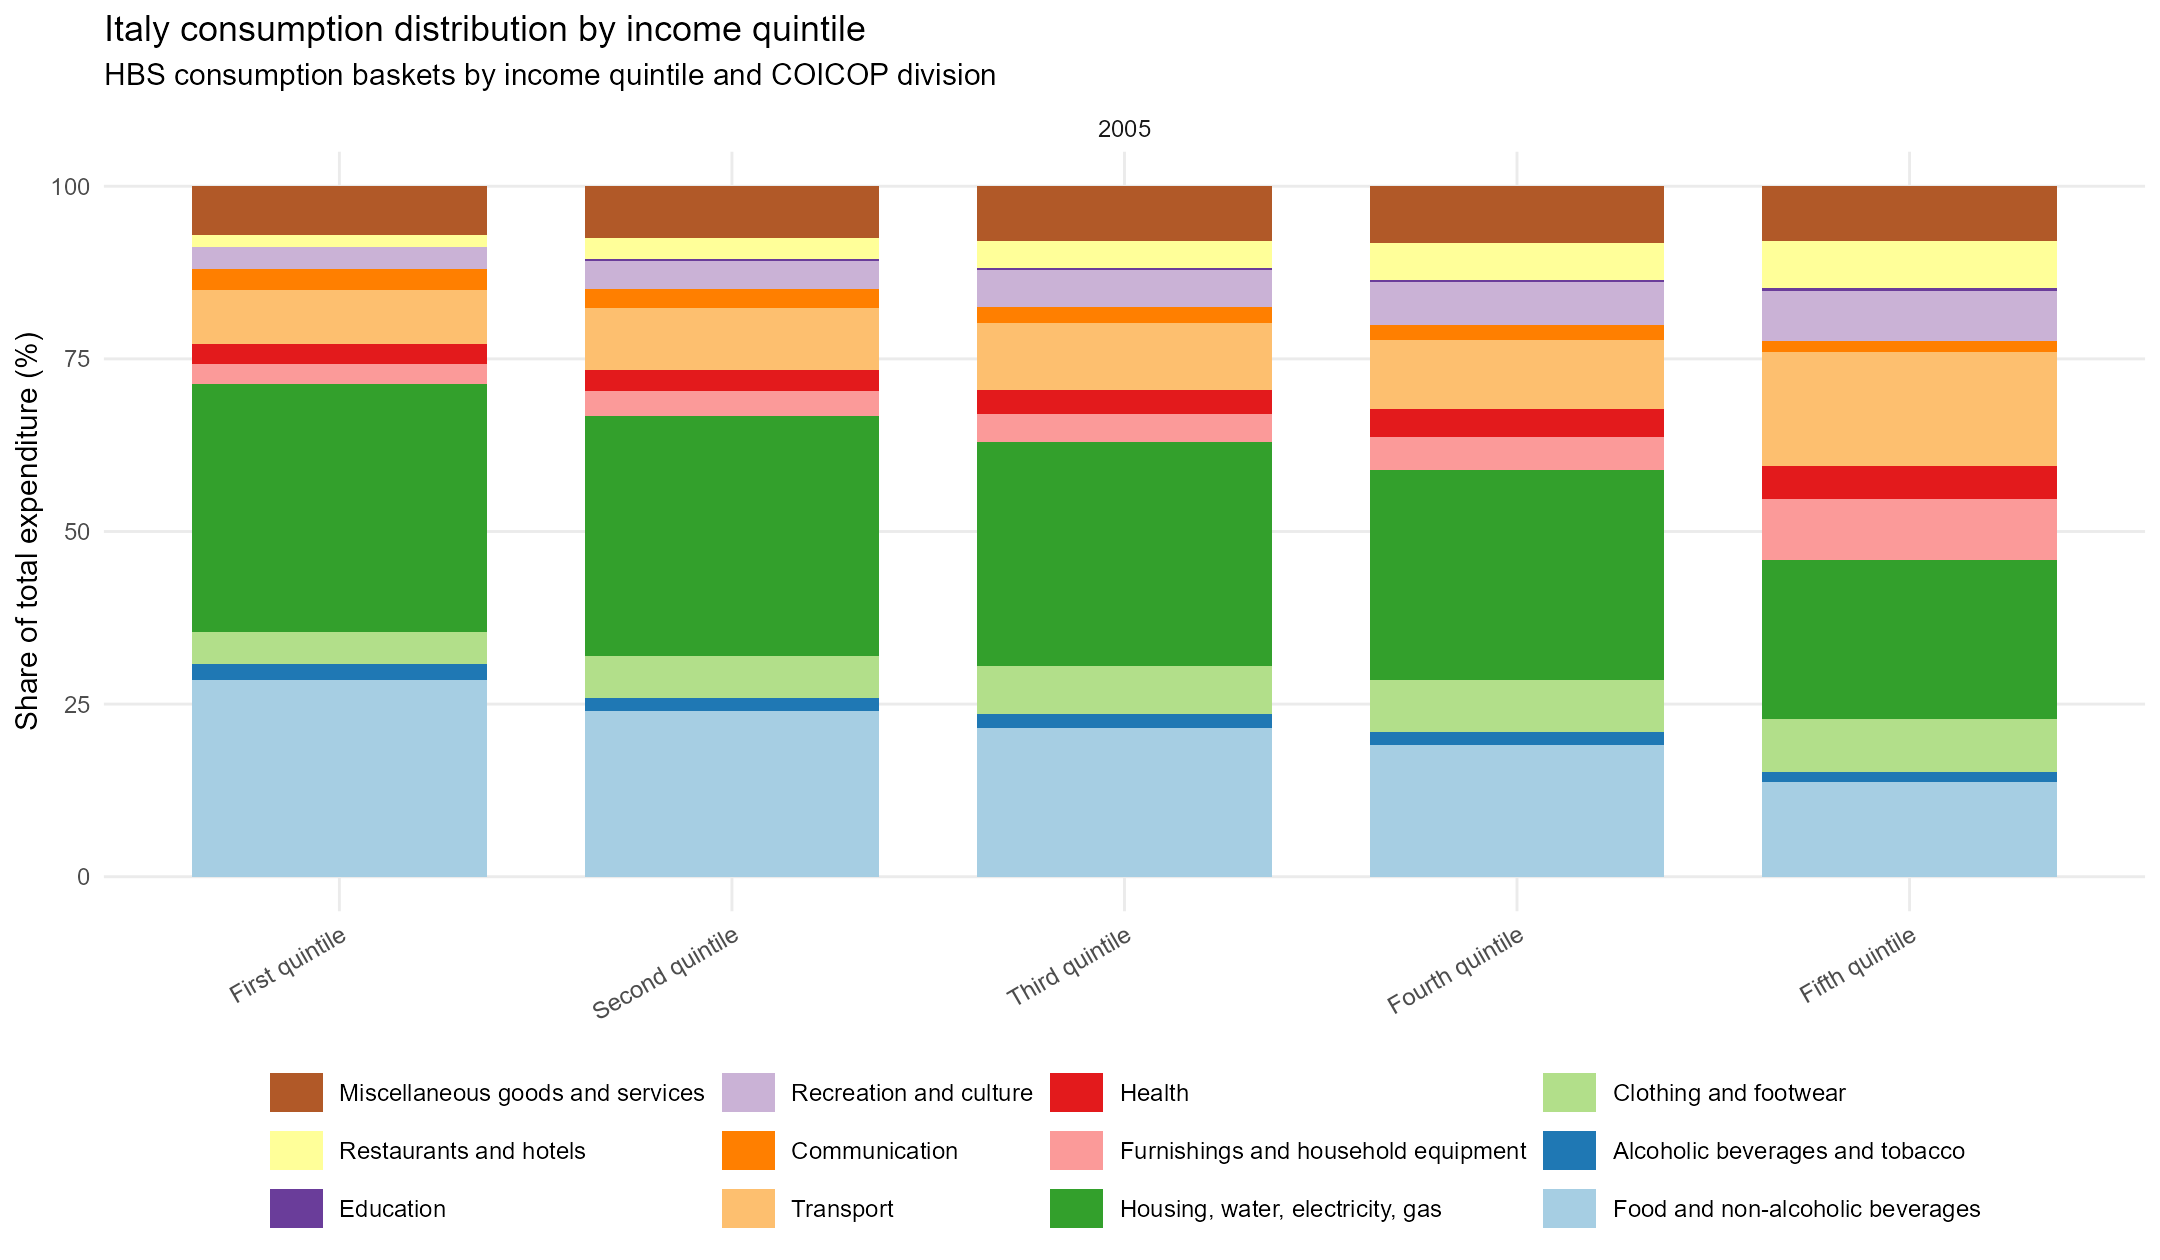

The table this chart was drawn from, first rows:
year, category, coicop_div, consumption, total_consumption, share, coicop_label
2005, First quintile, 01, 572, 2005, 28.53, Food and non-alcoholic beverages
2005, First quintile, 02, 45, 2005, 2.244, Alcoholic beverages and tobacco
2005, First quintile, 03, 94, 2005, 4.688, Clothing and footwear
2005, First quintile, 04, 720, 2005, 35.91, Housing, water, electricity, gas
2005, First quintile, 05, 58, 2005, 2.893, Furnishings and household equipment
2005, First quintile, 06, 58, 2005, 2.893, Health
2005, First quintile, 07, 157, 2005, 7.83, Transport
2005, First quintile, 08, 62, 2005, 3.092, Communication
2005, First quintile, 09, 62, 2005, 3.092, Recreation and culture
2005, First quintile, 10, 2, 2005, 0.09975, Education
2005, First quintile, 11, 34, 2005, 1.696, Restaurants and hotels
2005, First quintile, 12, 141, 2005, 7.032, Miscellaneous goods and services
2005, Second quintile, 01, 478, 1996, 23.95, Food and non-alcoholic beverages
2005, Second quintile, 02, 40, 1996, 2.004, Alcoholic beverages and tobacco
2005, Second quintile, 03, 121, 1996, 6.062, Clothing and footwear
2005, Second quintile, 04, 694, 1996, 34.77, Housing, water, electricity, gas
2005, Second quintile, 05, 70, 1996, 3.507, Furnishings and household equipment
2005, Second quintile, 06, 63, 1996, 3.156, Health
2005, Second quintile, 07, 179, 1996, 8.968, Transport
2005, Second quintile, 08, 54, 1996, 2.705, Communication
2005, Second quintile, 09, 82, 1996, 4.108, Recreation and culture
2005, Second quintile, 10, 4, 1996, 0.2004, Education
2005, Second quintile, 11, 60, 1996, 3.006, Restaurants and hotels
2005, Second quintile, 12, 151, 1996, 7.565, Miscellaneous goods and services
2005, Third quintile, 01, 430, 1992, 21.59, Food and non-alcoholic beverages
2005, Third quintile, 02, 39, 1992, 1.958, Alcoholic beverages and tobacco
2005, Third quintile, 03, 138, 1992, 6.928, Clothing and footwear
2005, Third quintile, 04, 648, 1992, 32.53, Housing, water, electricity, gas
2005, Third quintile, 05, 80, 1992, 4.016, Furnishings and household equipment
2005, Third quintile, 06, 70, 1992, 3.514, Health
2005, Third quintile, 07, 192, 1992, 9.639, Transport
2005, Third quintile, 08, 47, 1992, 2.359, Communication
2005, Third quintile, 09, 106, 1992, 5.321, Recreation and culture
2005, Third quintile, 10, 6, 1992, 0.3012, Education
2005, Third quintile, 11, 78, 1992, 3.916, Restaurants and hotels
2005, Third quintile, 12, 158, 1992, 7.932, Miscellaneous goods and services
2005, Fourth quintile, 01, 379, 1981, 19.13, Food and non-alcoholic beverages
2005, Fourth quintile, 02, 36, 1981, 1.817, Alcoholic beverages and tobacco
2005, Fourth quintile, 03, 150, 1981, 7.572, Clothing and footwear
2005, Fourth quintile, 04, 601, 1981, 30.34, Housing, water, electricity, gas
2005, Fourth quintile, 05, 97, 1981, 4.897, Furnishings and household equipment
2005, Fourth quintile, 06, 80, 1981, 4.038, Health
2005, Fourth quintile, 07, 196, 1981, 9.894, Transport
2005, Fourth quintile, 08, 44, 1981, 2.221, Communication
2005, Fourth quintile, 09, 122, 1981, 6.159, Recreation and culture
2005, Fourth quintile, 10, 8, 1981, 0.4038, Education
2005, Fourth quintile, 11, 106, 1981, 5.351, Restaurants and hotels
2005, Fourth quintile, 12, 162, 1981, 8.178, Miscellaneous goods and services
2005, Fifth quintile, 01, 270, 1969, 13.71, Food and non-alcoholic beverages
2005, Fifth quintile, 02, 28, 1969, 1.422, Alcoholic beverages and tobacco
2005, Fifth quintile, 03, 152, 1969, 7.72, Clothing and footwear
2005, Fifth quintile, 04, 454, 1969, 23.06, Housing, water, electricity, gas
2005, Fifth quintile, 05, 174, 1969, 8.837, Furnishings and household equipment
2005, Fifth quintile, 06, 92, 1969, 4.672, Health
2005, Fifth quintile, 07, 325, 1969, 16.51, Transport
2005, Fifth quintile, 08, 33, 1969, 1.676, Communication
2005, Fifth quintile, 09, 142, 1969, 7.212, Recreation and culture
2005, Fifth quintile, 10, 9, 1969, 0.4571, Education
2005, Fifth quintile, 11, 134, 1969, 6.805, Restaurants and hotels
2005, Fifth quintile, 12, 156, 1969, 7.923, Miscellaneous goods and services
